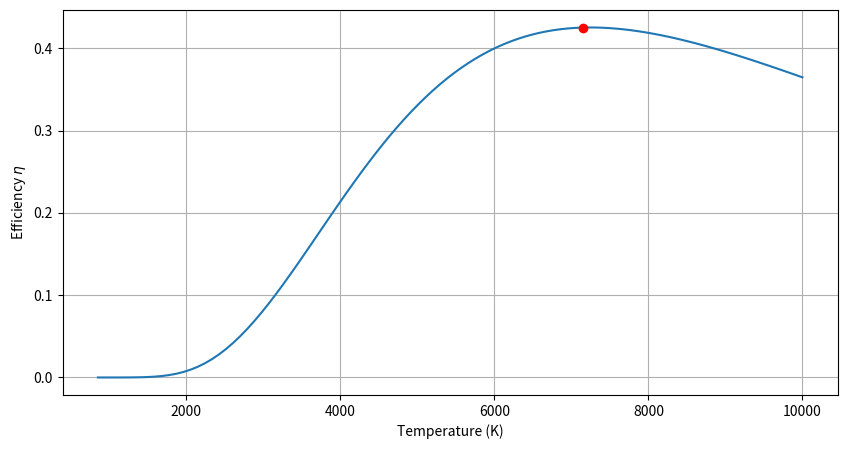

Write Python code to recreate this figure.
import numpy as np
import matplotlib.pyplot as plt
import scipy.constants as const

def gaussxw(N):
    a = np.linspace(3, 4*N-1, N) / (4*N + 2)
    x = np.cos(np.pi * a+ 1/(8 * N**2 *np.tan(a)))

    epsilon = np.finfo(float).eps
    delta = 1.0
    while delta > epsilon:
        p0 = np.ones(N)
        p1 = np.copy(x)
        for k in range(1, N):
            p0, p1 = p1, ((2 * k+1) * x*p1 - k*p0) / (k+1)
        dp = (N + 1) * (p0- x*p1) / (1 - x**2)
        dx = p1 / dp
        x -= dx
        delta = max(abs(dx))

    w = 2  *(N + 1) * (N + 1) / (N**2 * (1 - x**2) * dp**2)

    return x, w

def gaussian_quadrature(function, a, b, N=100):
    x, w = gaussxw(N)
    xp = 0.5 * (b - a) * x + 0.5 * (b + a)
    wp = 0.5 * (b - a) * w

    f = function
    solution = 0
    for i in range(len(x)):
        solution += wp[i] * f(xp[i])

    return solution
    
def integral(x):
    return (15 / const.pi**4) * (x**3) / (np.exp(x) - 1)

def eta(T, N=100):
    lambda_1 = 380 # in nm
    lambda_2 = 700 # in nm

    # Planck constant: const.h == 6.62607015e-34 J/Hz
    # Speed of light: const.c == 299792458.0 m/s
    # Boltzmann constant: const.k == 1.380649e-23 J/K

    lower_bound = const.h * (const.c * 1e9) / (lambda_2 * const.k) # Kelvin
    upper_bound = const.h * (const.c * 1e9) / (lambda_1 * const.k) # Kelvin

    return gaussian_quadrature(integral, lower_bound / T, upper_bound / T, N)

def golden_ratio_search(x1, x4, acc=1):
    x2 = x1 + (x4 - x1) / const.golden_ratio
    x3 = x4 - (x4 - x1) / const.golden_ratio
    
    f1 = eta(x1)
    f2 = eta(x2)
    f3 = eta(x3)
    f4 = eta(x4)
    
    while (x4 - x1) > acc:
        if f2 < f3 :
            x4, f4 = x3, f3
            x3, f3 = x2, f2
            x2 = x4 - (x4 - x1) / const.golden_ratio
            f2 = eta(x2)

        else:
            x1, f1 = x2, f2
            x2, f2 = x3, f3
            x3 = x1 + (x4 - x1) / const.golden_ratio
            f3 = eta(x3)
            
    return 0.5 * (x2 + x3)

def main():
    T_min = 850     # in Kelvin
    T_max = 10000   # in Kelvin
    N = 100         # number of points for precision

    T = np.linspace(T_min, T_max, N)
    etas = list(map(eta, T))

    temp_max_eff = golden_ratio_search(6000, 8000, 1e-9)
    eta_max_eff = eta(temp_max_eff)

    fig, ax = plt.subplots(1, 1, figsize=(10, 5))
    ax.plot(T, etas, zorder=2)
    ax.scatter(temp_max_eff, eta_max_eff, c='r', zorder=3)
    ax.grid(True, zorder=1)
    ax.set_xlabel("Temperature (K)")
    ax.set_ylabel("Efficiency $\eta$")
    plt.show()

if __name__ == "__main__":
    main()